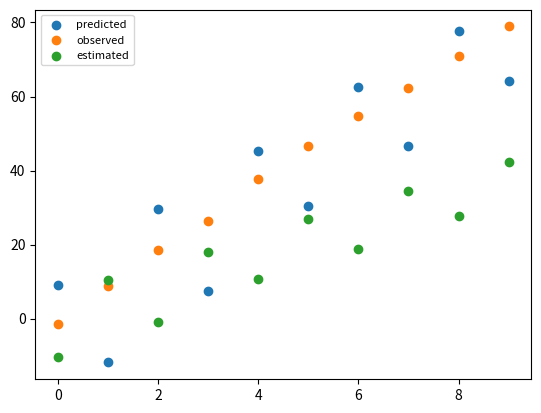

Python code for this plot:
'''
Make prediction -> using state estimation formula
Get noisy sensor data
Merge prediction and sensor data


**Initialization**

    1. Initialize the state of the filter
    2. Initialize our belief in the state

**Predict**

    1. Use system behavior to predict state at the next time step
    2. Adjust belief to account for the uncertainty in prediction

**Update**

    1. Get a measurement and associated belief about its accuracy
    2. Compute residual between estimated state and measurement
    3. New estimate is somewhere on the residual line

[redacted]
'''

import numpy as np
import matplotlib.pyplot as plt

class GHFilter:
    """
    Performs g-h filter on 1 state variable with a fixed g and h.
    'data' contains the data to be filtered.
    'x0' is the initial value for our state variable
    'dx' is the change rate for our state variable
    'g' is the g-h's g scale factor 'h' is the g-h's h scale factor
    'dt' is the length of the time step

    'z' is measured value
    'x' is estimated position
    'k' denotes timestep

    'p' denotes plus; 'm' denotes minus
    """
    def __init__(self, x0, dx, g, h, dt):
        self.x0 = self.x = x0
        self.dx = dx
        self.g = g
        self.h = h
        self.dt = dt
    def predict(self):
        self.x_pred = self.dx * self.dt + self.x
        # TODO: predict both future pos and future gain rate
        return self.x_pred
    def update(self, z):
        resid = z - self.x_pred
        # updates change in model for next timestep prediction 
        self.dx += self.h*resid/self.dt
        # updates x estimation
        self.x += self.g*resid
        return self.x

class Utils:
    def get_data(self, n, x0, dx, dt, mu, sigma):
        return [x0 + dx*dt*i + sigma * np.random.randn() + mu for i in range(n)]
    def plot(self, y_set, dt):
        series = []
        for y in range(len(y_set.values())):
            series_val = list(y_set.values())[y]
            series.append(plt.scatter(np.array([i*dt for i in range(len(series_val))]), np.array(series_val)))
        plt.legend(series, y_set.keys(), fontsize=8, loc='upper left')
        plt.show()

if __name__ == "__main__":
    x0, dx, g, h, dt = 0, 9, 1, 1, 1
    utils = Utils()
    ghfilter = GHFilter(x0, dx, g, h, dt)
    observed_data = utils.get_data(n=10, x0=x0, dx=dx, dt=1, mu=0, sigma=2)
    xs_estimated = []
    predicted = []
    for z in observed_data:
        predicted.append(prediction := ghfilter.predict())
        xs_estimated.append(x_estimated := ghfilter.update(z))
    print("Predicted: ", predicted, "\nObserved: ", observed_data, "\nEstimated: ", xs_estimated)
    utils.plot({"predicted": predicted, "observed": observed_data, "estimated": xs_estimated}, dt)





